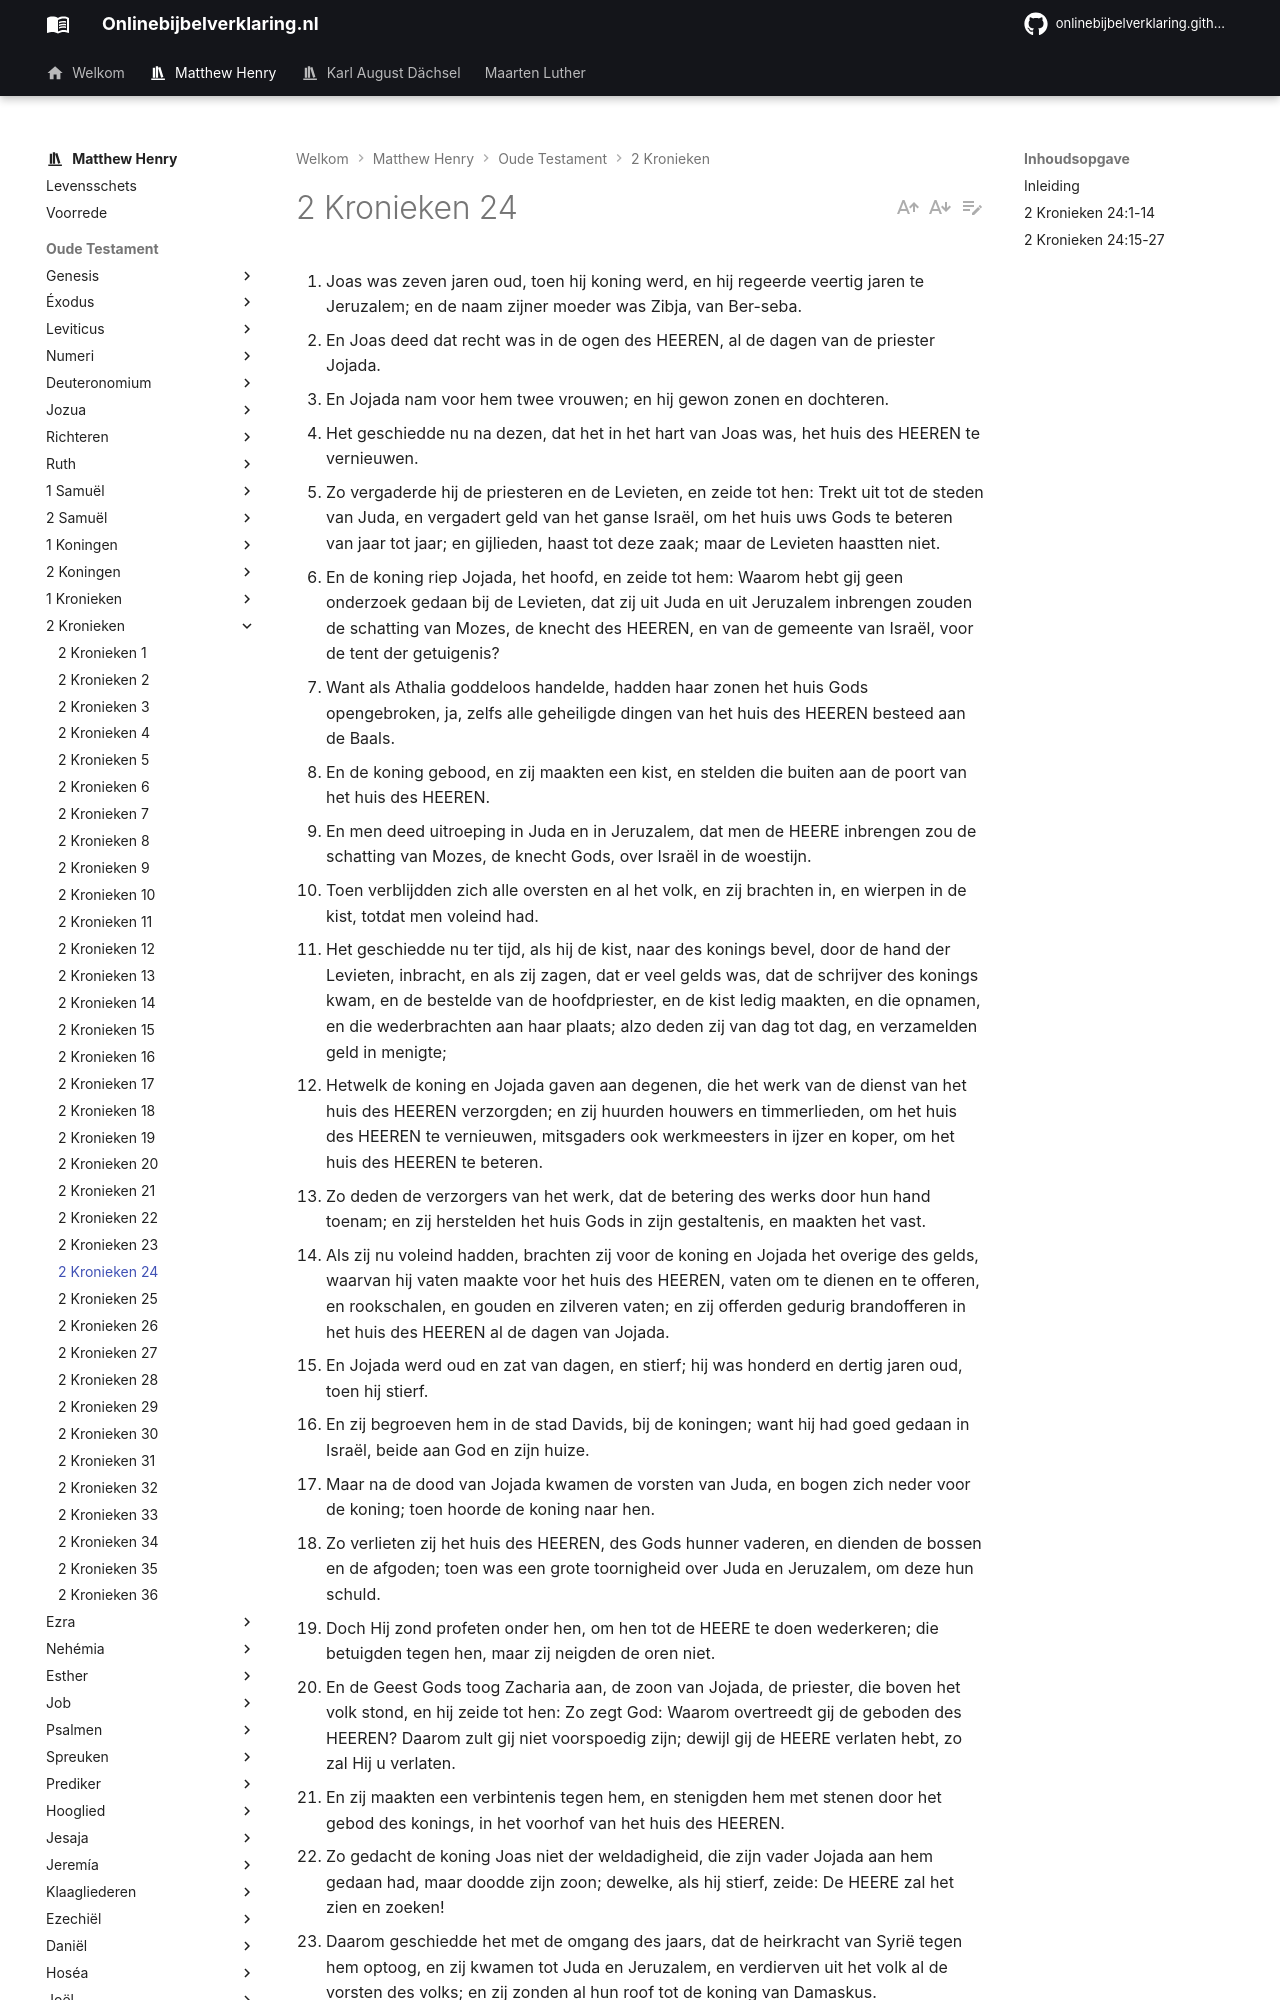

repository: onlinebijbelverklaring/onlinebijbelverklaring.github.io · page: matthewhenry/2Kronieken/2Kronieken24/index.html · generator: mkdocs

1. Joas was zeven jaren oud, toen hij koning werd, en hij regeerde veertig jaren te Jeruzalem; en de naam zijner moeder was Zibja, van Ber-seba. 
2. En Joas deed dat recht was in de ogen des HEEREN, al de dagen van de priester Jojada. 
3. En Jojada nam voor hem twee vrouwen; en hij gewon zonen en dochteren. 
4. Het geschiedde nu na dezen, dat het in het hart van Joas was, het huis des HEEREN te vernieuwen. 
5. Zo vergaderde hij de priesteren en de Levieten, en zeide tot hen: Trekt uit tot de steden van Juda, en vergadert geld van het ganse Israël, om het huis uws Gods te beteren van jaar tot jaar; en gijlieden, haast tot deze zaak; maar de Levieten haastten niet. 
6. En de koning riep Jojada, het hoofd, en zeide tot hem: Waarom hebt gij geen onderzoek gedaan bij de Levieten, dat zij uit Juda en uit Jeruzalem inbrengen zouden de schatting van Mozes, de knecht des HEEREN, en van de gemeente van Israël, voor de tent der getuigenis? 
7. Want als Athalia goddeloos handelde, hadden haar zonen het huis Gods opengebroken, ja, zelfs alle geheiligde dingen van het huis des HEEREN besteed aan de Baals. 
8. En de koning gebood, en zij maakten een kist, en stelden die buiten aan de poort van het huis des HEEREN. 
9. En men deed uitroeping in Juda en in Jeruzalem, dat men de HEERE inbrengen zou de schatting van Mozes, de knecht Gods, over Israël in de woestijn. 
10. Toen verblijdden zich alle oversten en al het volk, en zij brachten in, en wierpen in de kist, totdat men voleind had. 
11. Het geschiedde nu ter tijd, als hij de kist, naar des konings bevel, door de hand der Levieten, inbracht, en als zij zagen, dat er veel gelds was, dat de schrijver des konings kwam, en de bestelde van de hoofdpriester, en de kist ledig maakten, en die opnamen, en die wederbrachten aan haar plaats; alzo deden zij van dag tot dag, en verzamelden geld in menigte; 
12. Hetwelk de koning en Jojada gaven aan degenen, die het werk van de dienst van het huis des HEEREN verzorgden; en zij huurden houwers en timmerlieden, om het huis des HEEREN te vernieuwen, mitsgaders ook werkmeesters in ijzer en koper, om het huis des HEEREN te beteren. 
13. Zo deden de verzorgers van het werk, dat de betering des werks door hun hand toenam; en zij herstelden het huis Gods in zijn gestaltenis, en maakten het vast. 
14. Als zij nu voleind hadden, brachten zij voor de koning en Jojada het overige des gelds, waarvan hij vaten maakte voor het huis des HEEREN, vaten om te dienen en te offeren, en rookschalen, en gouden en zilveren vaten; en zij offerden gedurig brandofferen in het huis des HEEREN al de dagen van Jojada. 
15. En Jojada werd oud en zat van dagen, en stierf; hij was honderd en dertig jaren oud, toen hij stierf. 
16. En zij begroeven hem in de stad Davids, bij de koningen; want hij had goed gedaan in Israël, beide aan God en zijn huize. 
17. Maar na de dood van Jojada kwamen de vorsten van Juda, en bogen zich neder voor de koning; toen hoorde de koning naar hen. 
18. Zo verlieten zij het huis des HEEREN, des Gods hunner vaderen, en dienden de bossen en de afgoden; toen was een grote toornigheid over Juda en Jeruzalem, om deze hun schuld. 
19. Doch Hij zond profeten onder hen, om hen tot de HEERE te doen wederkeren; die betuigden tegen hen, maar zij neigden de oren niet. 
20. En de Geest Gods toog Zacharia aan, de zoon van Jojada, de priester, die boven het volk stond, en hij zeide tot hen: Zo zegt God: Waarom overtreedt gij de geboden des HEEREN? Daarom zult gij niet voorspoedig zijn; dewijl gij de HEERE verlaten hebt, zo zal Hij u verlaten. 
21. En zij maakten een verbintenis tegen hem, en stenigden hem met stenen door het gebod des konings, in het voorhof van het huis des HEEREN. 
22. Zo gedacht de koning Joas niet der weldadigheid, die zijn vader Jojada aan hem gedaan had, maar doodde zijn zoon; dewelke, als hij stierf, zeide: De HEERE zal het zien en zoeken! 
23. Daarom geschiedde het met de omgang des jaars, dat de heirkracht van Syrië tegen hem optoog, en zij kwamen tot Juda en Jeruzalem, en verdierven uit het volk al de vorsten des volks; en zij zonden al hun roof tot de koning van Damaskus. 
24. Hoewel de heirkracht van Syrië met weinig mannen kwam, evenwel gaf de HEERE in hun hand een heirkracht van grote menigte, dewijl zij de HEERE, de God hunner vaderen, verlaten hadden; alzo voerden zij de oordelen uit tegen Joas. 
25. En toen zij van hem getogen waren (want zij lieten hem in grote krankheden), maakten zijn knechten, om het bloed der zonen van de priester Jojada, een verbintenis tegen hem, en zij sloegen hem dood op zijn bed, dat hij stierf; en zij begroeven hem in de stad Davids, maar zij begroeven hem niet in de graven der koningen. 
26. Dezen nu zijn, die een verbintenis tegen hem maakten: Zabad, de zoon van Simeath, de Ammonietische, en Jozabad, de zoon van Simrith, de Moabietische. 
27. Aangaande nu zijn zonen, en de grootheid van de last, hem opgelegd, en het gebouw van het huis Gods, ziet, zij zijn geschreven in de historie van het boek der koningen; en zijn zoon Amazia werd koning in zijn plaats.
